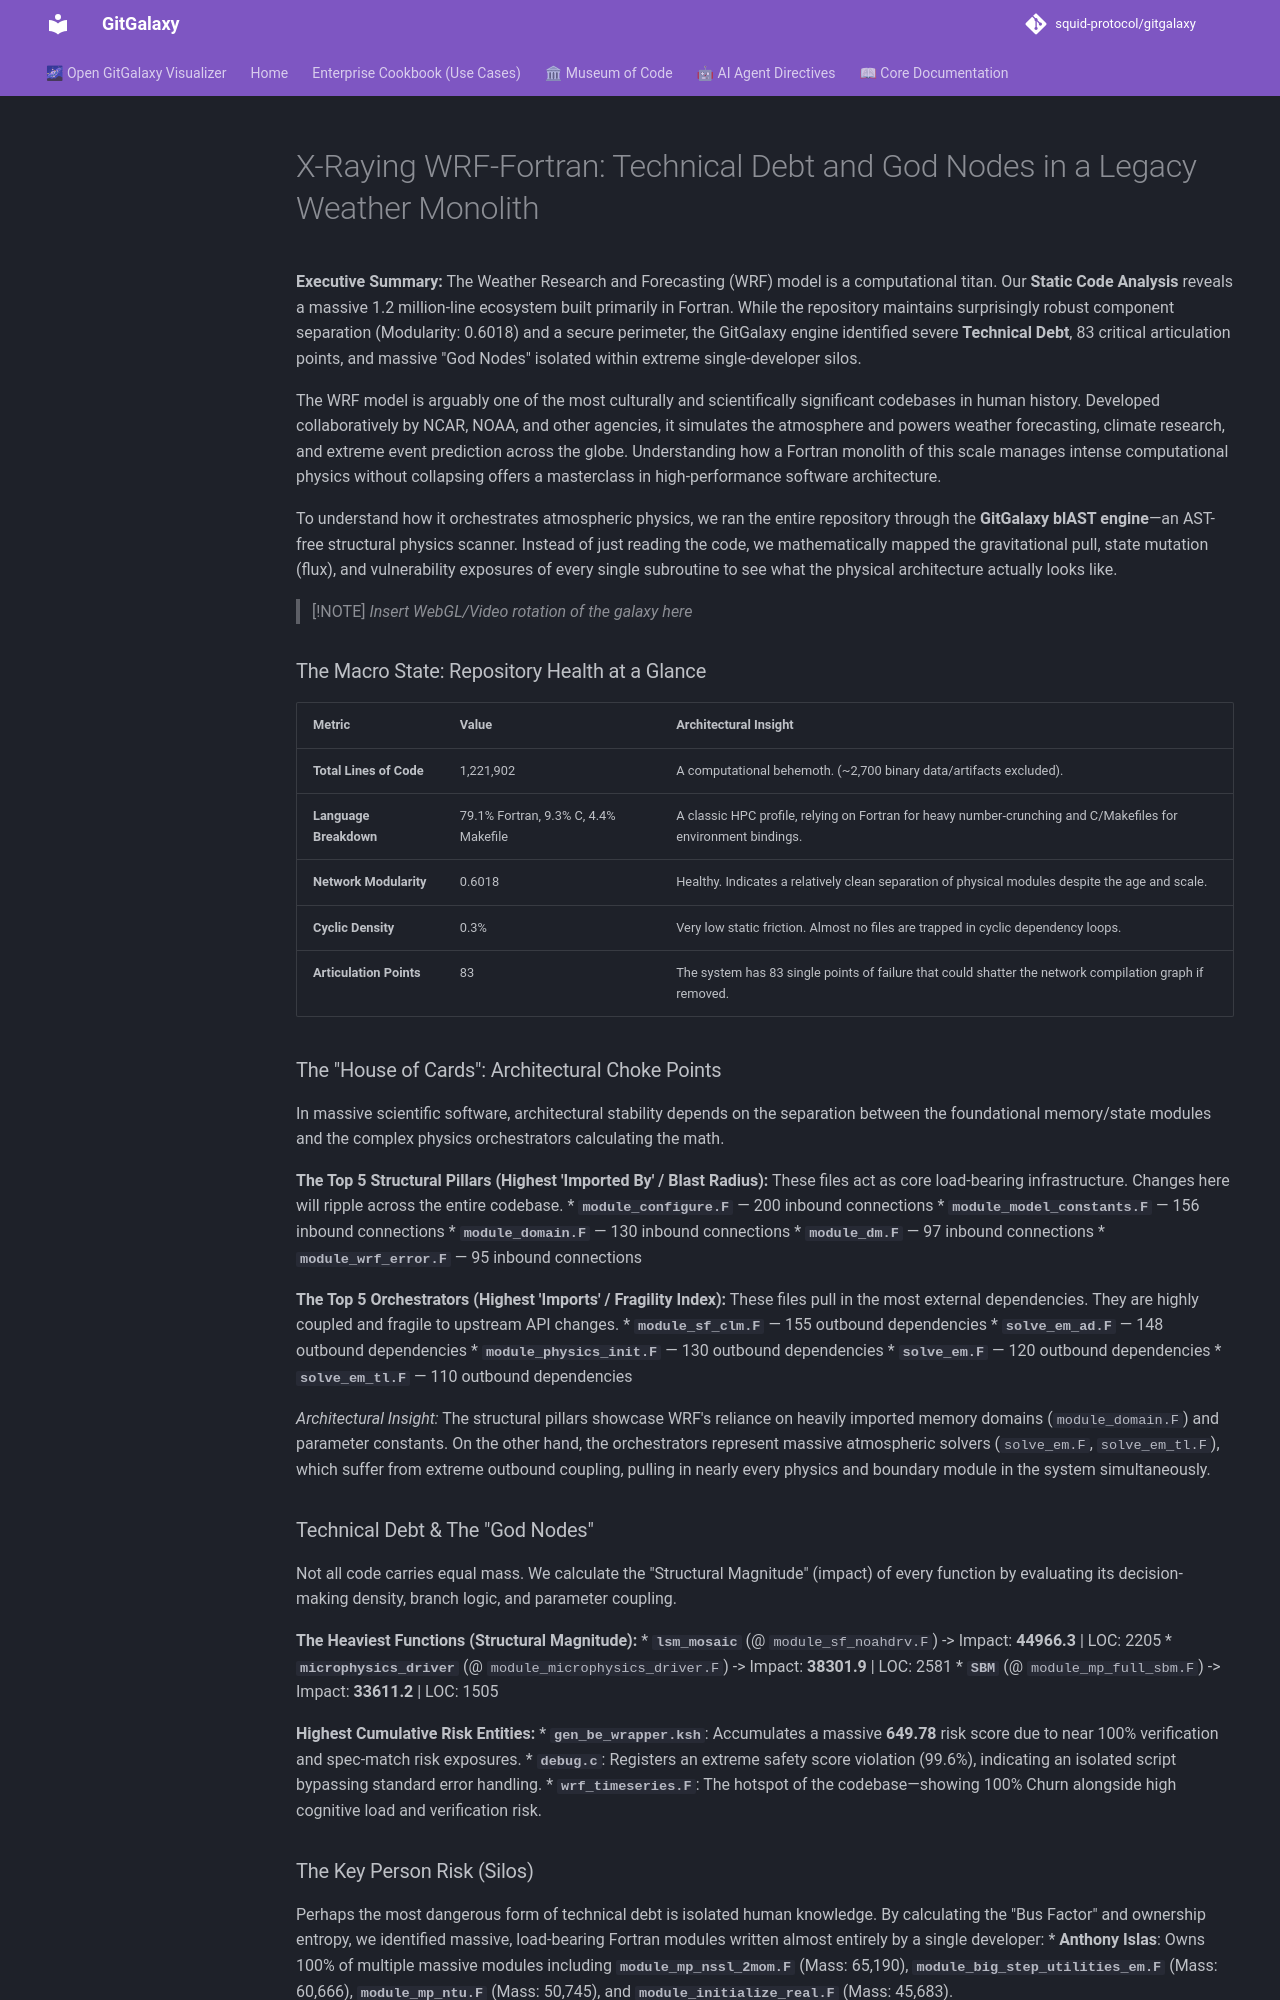

repository: squid-protocol/gitgalaxy · page: museum-of-code/teardown-of-wrf-fortran/index.html · generator: mkdocs

---
description: "**Executive Summary:** The Weather Research and Forecasting (WRF) model is a computational titan. Our **Static Code Analysis** reveals a massive 1.2..."
---
# X-Raying WRF-Fortran: Technical Debt and God Nodes in a Legacy Weather Monolith

**Executive Summary:** The Weather Research and Forecasting (WRF) model is a computational titan. Our **Static Code Analysis** reveals a massive 1.2 million-line ecosystem built primarily in Fortran. While the repository maintains surprisingly robust component separation (Modularity: 0.6018) and a secure perimeter, the GitGalaxy engine identified severe **Technical Debt**, 83 critical articulation points, and massive "God Nodes" isolated within extreme single-developer silos.

The WRF model is arguably one of the most culturally and scientifically significant codebases in human history. Developed collaboratively by NCAR, NOAA, and other agencies, it simulates the atmosphere and powers weather forecasting, climate research, and extreme event prediction across the globe. Understanding how a Fortran monolith of this scale manages intense computational physics without collapsing offers a masterclass in high-performance software architecture.

To understand how it orchestrates atmospheric physics, we ran the entire repository through the **GitGalaxy blAST engine**—an AST-free structural physics scanner. Instead of just reading the code, we mathematically mapped the gravitational pull, state mutation (flux), and vulnerability exposures of every single subroutine to see what the physical architecture actually looks like.

> [!NOTE]
> *Insert WebGL/Video rotation of the galaxy here*

### The Macro State: Repository Health at a Glance

| Metric | Value | Architectural Insight |
| :--- | :--- | :--- |
| **Total Lines of Code** | 1,221,902 | A computational behemoth. (~2,700 binary data/artifacts excluded). |
| **Language Breakdown** | 79.1% Fortran, 9.3% C, 4.4% Makefile | A classic HPC profile, relying on Fortran for heavy number-crunching and C/Makefiles for environment bindings. |
| **Network Modularity** | 0.6018 | Healthy. Indicates a relatively clean separation of physical modules despite the age and scale. |
| **Cyclic Density** | 0.3% | Very low static friction. Almost no files are trapped in cyclic dependency loops. |
| **Articulation Points** | 83 | The system has 83 single points of failure that could shatter the network compilation graph if removed. |

### The "House of Cards": Architectural Choke Points

In massive scientific software, architectural stability depends on the separation between the foundational memory/state modules and the complex physics orchestrators calculating the math.

**The Top 5 Structural Pillars (Highest 'Imported By' / Blast Radius):**
These files act as core load-bearing infrastructure. Changes here will ripple across the entire codebase.
* **`module_configure.F`** — 200 inbound connections
* **`module_model_constants.F`** — 156 inbound connections
* **`module_domain.F`** — 130 inbound connections
* **`module_dm.F`** — 97 inbound connections
* **`module_wrf_error.F`** — 95 inbound connections

**The Top 5 Orchestrators (Highest 'Imports' / Fragility Index):**
These files pull in the most external dependencies. They are highly coupled and fragile to upstream API changes.
* **`module_sf_clm.F`** — 155 outbound dependencies
* **`solve_em_ad.F`** — 148 outbound dependencies
* **`module_physics_init.F`** — 130 outbound dependencies
* **`solve_em.F`** — 120 outbound dependencies
* **`solve_em_tl.F`** — 110 outbound dependencies

*Architectural Insight:* The structural pillars showcase WRF's reliance on heavily imported memory domains (`module_domain.F`) and parameter constants. On the other hand, the orchestrators represent massive atmospheric solvers (`solve_em.F`, `solve_em_tl.F`), which suffer from extreme outbound coupling, pulling in nearly every physics and boundary module in the system simultaneously.

### Technical Debt & The "God Nodes"

Not all code carries equal mass. We calculate the "Structural Magnitude" (impact) of every function by evaluating its decision-making density, branch logic, and parameter coupling. 

**The Heaviest Functions (Structural Magnitude):**
* **`lsm_mosaic`** (@ `module_sf_noahdrv.F`) -> Impact: **44966.3** | LOC: 2205
* **`microphysics_driver`** (@ `module_microphysics_driver.F`) -> Impact: **38301.9** | LOC: 2581
* **`SBM`** (@ `module_mp_full_sbm.F`) -> Impact: **33611.2** | LOC: 1505

**Highest Cumulative Risk Entities:**
* **`gen_be_wrapper.ksh`**: Accumulates a massive **649.78** risk score due to near 100% verification and spec-match risk exposures.
* **`debug.c`**: Registers an extreme safety score violation (99.6%), indicating an isolated script bypassing standard error handling.
* **`wrf_timeseries.F`**: The hotspot of the codebase—showing 100% Churn alongside high cognitive load and verification risk.
